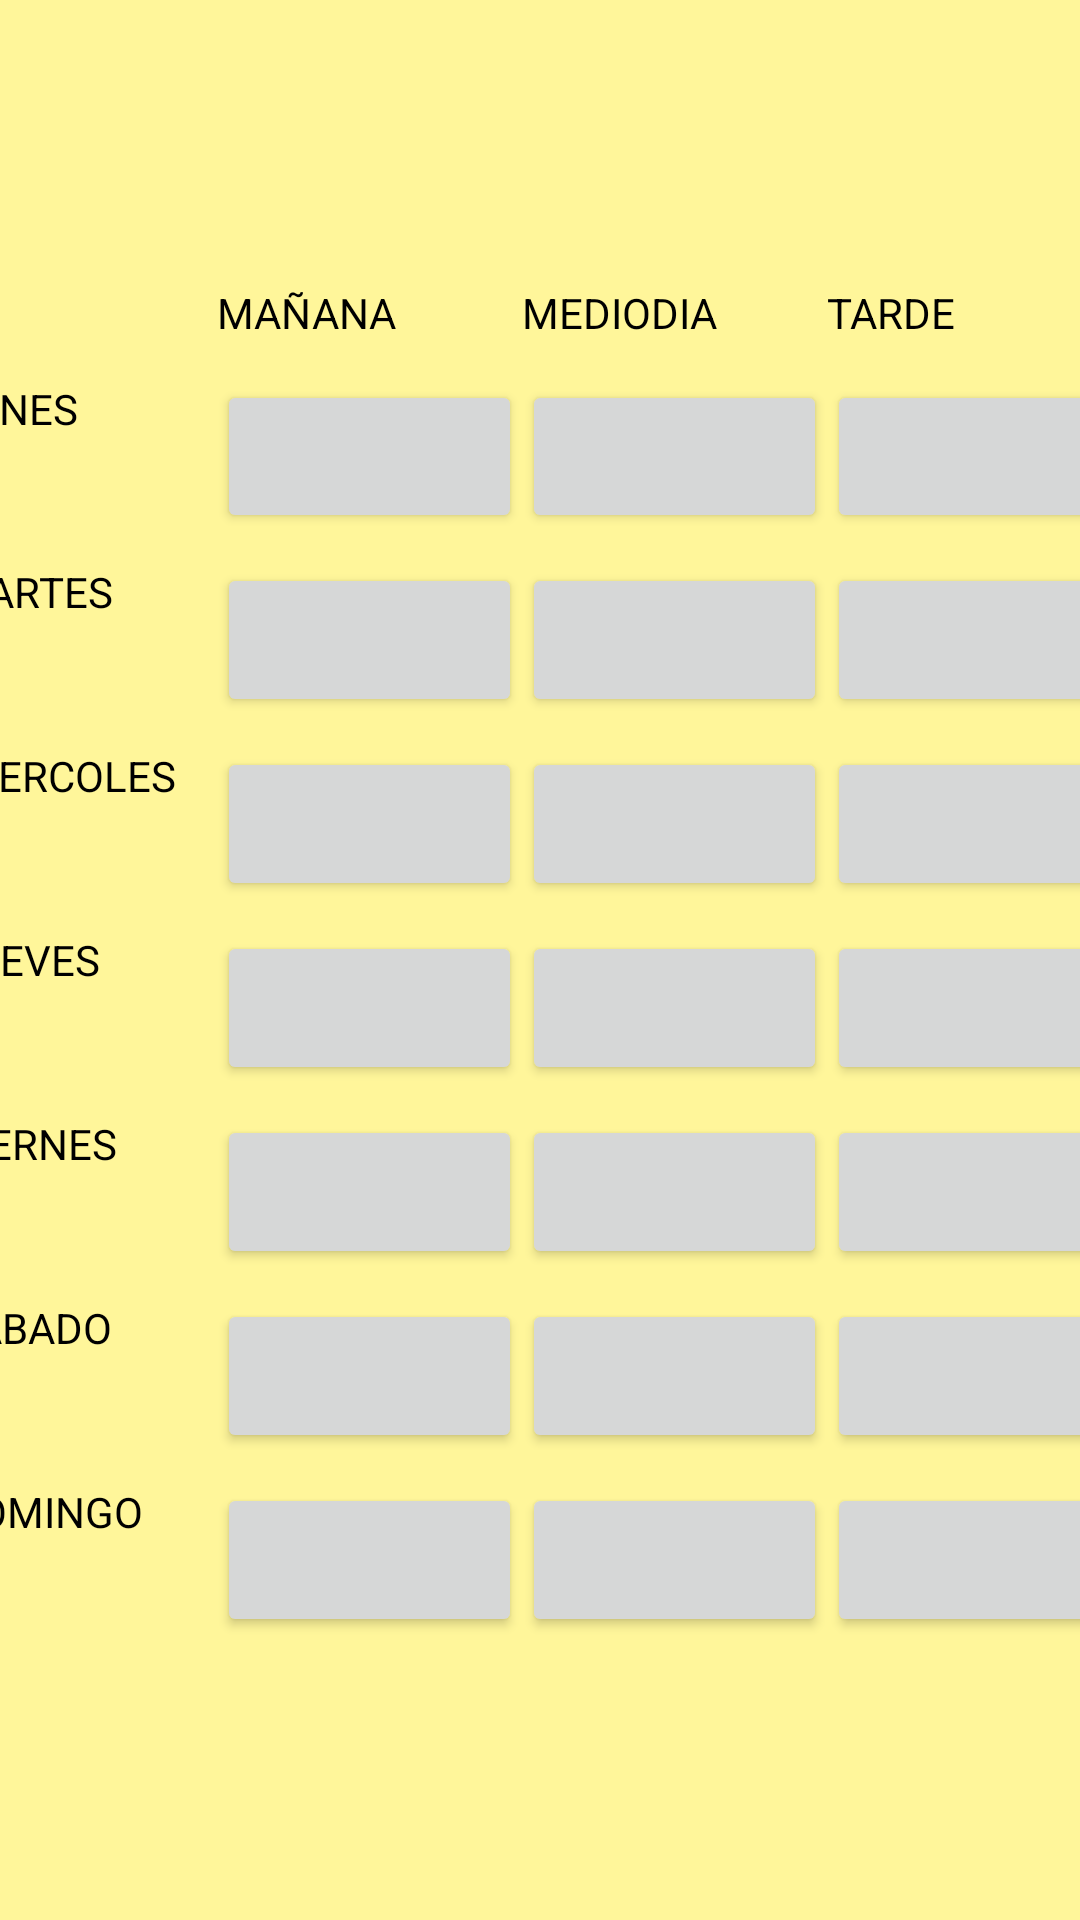

Produce the Android XML layout that renders to this screen, including the resource entries it uses.
<!-- AndroidManifest.xml: application theme Theme.Profes_particulares -->
<!-- res/layout/fragment_horario.xml -->
<?xml version="1.0" encoding="utf-8"?>
<androidx.constraintlayout.widget.ConstraintLayout xmlns:android="http://schemas.android.com/apk/res/android"
    xmlns:app="http://schemas.android.com/apk/res-auto"
    xmlns:tools="http://schemas.android.com/tools"
    android:layout_width="match_parent"
    android:layout_height="match_parent"
    android:background="#fff69a"
    tools:context=".FragmentHorario">

    <TableLayout
        android:id="@+id/tableLayout"
        android:layout_width="404dp"
        android:layout_height="461dp"
        app:layout_constraintBottom_toBottomOf="parent"
        app:layout_constraintEnd_toEndOf="parent"
        app:layout_constraintStart_toStartOf="parent"
        app:layout_constraintTop_toTopOf="parent">


        <TableRow
            android:layout_width="match_parent"
            android:layout_height="match_parent"
            android:layout_weight="1"
            android:padding="5dip">

            <TextView
                android:layout_width="match_parent"
                android:layout_height="match_parent"
                android:layout_weight="1"
                android:text="" />

            <TextView
                android:layout_width="match_parent"
                android:layout_height="match_parent"
                android:layout_weight="1"
                android:textColor="@color/black"
                android:text="MAÑANA" />

            <TextView
                android:layout_width="match_parent"
                android:layout_height="match_parent"
                android:layout_weight="1"
                android:textColor="@color/black"
                android:text="MEDIODIA" />

            <TextView
                android:layout_width="match_parent"
                android:layout_height="match_parent"
                android:layout_weight="1"
                android:textColor="@color/black"
                android:text="TARDE" />


        </TableRow>

        <TableRow

            android:layout_width="match_parent"
            android:layout_height="match_parent"
            android:layout_weight="1"
            android:padding="5dip">

            <TextView
                android:layout_width="match_parent"
                android:layout_height="match_parent"
                android:layout_weight="1"
                android:textColor="@color/black"
                android:text="LUNES" />


            <Button
                android:id="@+id/lm"
                android:layout_width="match_parent"
                android:layout_height="match_parent"
                android:layout_weight="1"
                android:text="" />

            <Button
                android:id="@+id/lme"
                android:layout_width="match_parent"
                android:layout_height="match_parent"
                android:layout_weight="1"
                android:text="" />

            <Button
                android:id="@+id/lt"
                android:layout_width="match_parent"
                android:layout_height="match_parent"
                android:layout_weight="1"
                android:text="" />
        </TableRow>

        <TableRow
            android:layout_width="match_parent"
            android:layout_height="match_parent"
            android:layout_weight="1"
            android:padding="5dip">

            <TextView
                android:layout_width="match_parent"
                android:layout_height="match_parent"
                android:layout_weight="1"
                android:textColor="@color/black"
                android:text="MARTES" />

            <Button
                android:id="@+id/mm"
                android:layout_width="match_parent"
                android:layout_height="match_parent"
                android:layout_weight="1"
                android:text="" />

            <Button
                android:id="@+id/mme"
                android:layout_width="match_parent"
                android:layout_height="match_parent"
                android:layout_weight="1"
                android:text="" />

            <Button
                android:id="@+id/mt"
                android:layout_width="match_parent"
                android:layout_height="match_parent"
                android:layout_weight="1"
                android:text="" />
        </TableRow>

        <TableRow
            android:layout_width="match_parent"
            android:layout_height="match_parent"
            android:layout_weight="1"
            android:padding="5dip">

            <TextView
                android:layout_width="match_parent"
                android:layout_height="match_parent"
                android:layout_weight="1"
                android:text="MIERCOLES"
                android:textColor="@color/black" />

            <Button
                android:id="@+id/xm"
                android:layout_width="match_parent"
                android:layout_height="match_parent"
                android:layout_weight="1"
                android:text="" />

            <Button
                android:id="@+id/xme"
                android:layout_width="match_parent"
                android:layout_height="match_parent"
                android:layout_weight="1"
                android:text="" />

            <Button
                android:id="@+id/xt"
                android:layout_width="match_parent"
                android:layout_height="match_parent"
                android:layout_weight="1"
                android:text="" />
        </TableRow>

        <TableRow
            android:layout_width="match_parent"
            android:layout_height="match_parent"
            android:layout_weight="1"
            android:padding="5dip">

            <TextView
                android:layout_width="match_parent"
                android:layout_height="match_parent"
                android:layout_weight="1"
                android:textColor="@color/black"
                android:text="JUEVES" />

            <Button
                android:id="@+id/jm"
                android:layout_width="match_parent"
                android:layout_height="match_parent"
                android:layout_weight="1"
                android:text="" />

            <Button
                android:id="@+id/jme"
                android:layout_width="match_parent"
                android:layout_height="match_parent"
                android:layout_weight="1"
                android:text="" />

            <Button
                android:id="@+id/jt"
                android:layout_width="match_parent"
                android:layout_height="match_parent"
                android:layout_weight="1"
                android:text="" />
        </TableRow>

        <TableRow
            android:layout_width="match_parent"
            android:layout_height="match_parent"
            android:layout_weight="1"
            android:padding="5dip">

            <TextView
                android:layout_width="match_parent"
                android:layout_height="match_parent"
                android:layout_weight="1"
                android:textColor="@color/black"
                android:text="VIERNES" />

            <Button
                android:id="@+id/vm"
                android:layout_width="match_parent"
                android:layout_height="match_parent"
                android:layout_weight="1"
                android:text="" />

            <Button
                android:id="@+id/vme"
                android:layout_width="match_parent"
                android:layout_height="match_parent"
                android:layout_weight="1"
                android:text="" />

            <Button
                android:id="@+id/vt"
                android:layout_width="match_parent"
                android:layout_height="match_parent"
                android:layout_weight="1"
                android:text="" />
        </TableRow>

        <TableRow
            android:layout_width="match_parent"
            android:layout_height="match_parent"
            android:layout_weight="1"
            android:padding="5dip">

            <TextView
                android:layout_width="match_parent"
                android:layout_height="match_parent"
                android:layout_weight="1"
                android:textColor="@color/black"
                android:text="SABADO" />

            <Button
                android:id="@+id/sm"
                android:layout_width="match_parent"
                android:layout_height="match_parent"
                android:layout_weight="1"
                android:text="" />

            <Button
                android:id="@+id/sme"
                android:layout_width="match_parent"
                android:layout_height="match_parent"
                android:layout_weight="1"
                android:text="" />

            <Button
                android:id="@+id/st"
                android:layout_width="match_parent"
                android:layout_height="match_parent"
                android:layout_weight="1"
                android:text="" />
        </TableRow>

        <TableRow
            android:layout_width="match_parent"
            android:layout_height="match_parent"
            android:layout_weight="1"
            android:padding="5dip">

            <TextView
                android:layout_width="match_parent"
                android:layout_height="match_parent"
                android:layout_weight="1"
                android:textColor="@color/black"
                android:text="DOMINGO" />

            <Button
                android:id="@+id/dm"
                android:layout_width="match_parent"
                android:layout_height="match_parent"
                android:layout_weight="1"
                android:text="" />

            <Button
                android:id="@+id/dme"
                android:layout_width="match_parent"
                android:layout_height="match_parent"
                android:layout_weight="1"
                android:text="" />

            <Button
                android:id="@+id/dt"
                android:layout_width="match_parent"
                android:layout_height="match_parent"
                android:layout_weight="1"
                android:text="" />
        </TableRow>
    </TableLayout>
</androidx.constraintlayout.widget.ConstraintLayout>
<!-- resources referenced by this layout -->
<resources>
  <color name="black">#FF000000</color>
  <style name="Theme.Profes_particulares" parent="Theme.MaterialComponents.DayNight.DarkActionBar">
          
          <item name="colorPrimary">@color/purple_500</item>
          <item name="colorPrimaryVariant">@color/purple_700</item>
          <item name="colorOnPrimary">@color/white</item>
          
          <item name="colorSecondary">@color/teal_200</item>
          <item name="colorSecondaryVariant">@color/teal_700</item>
          <item name="colorOnSecondary">@color/black</item>
          
          <item name="android:statusBarColor">?attr/colorPrimaryVariant</item>
          
      </style>
  <color name="purple_500">#2672a7</color>
  <color name="purple_700">#FF3700B3</color>
  <color name="white">#FFFFFFFF</color>
  <color name="teal_200">#FF03DAC5</color>
  <color name="teal_700">#FF018786</color>
</resources>
